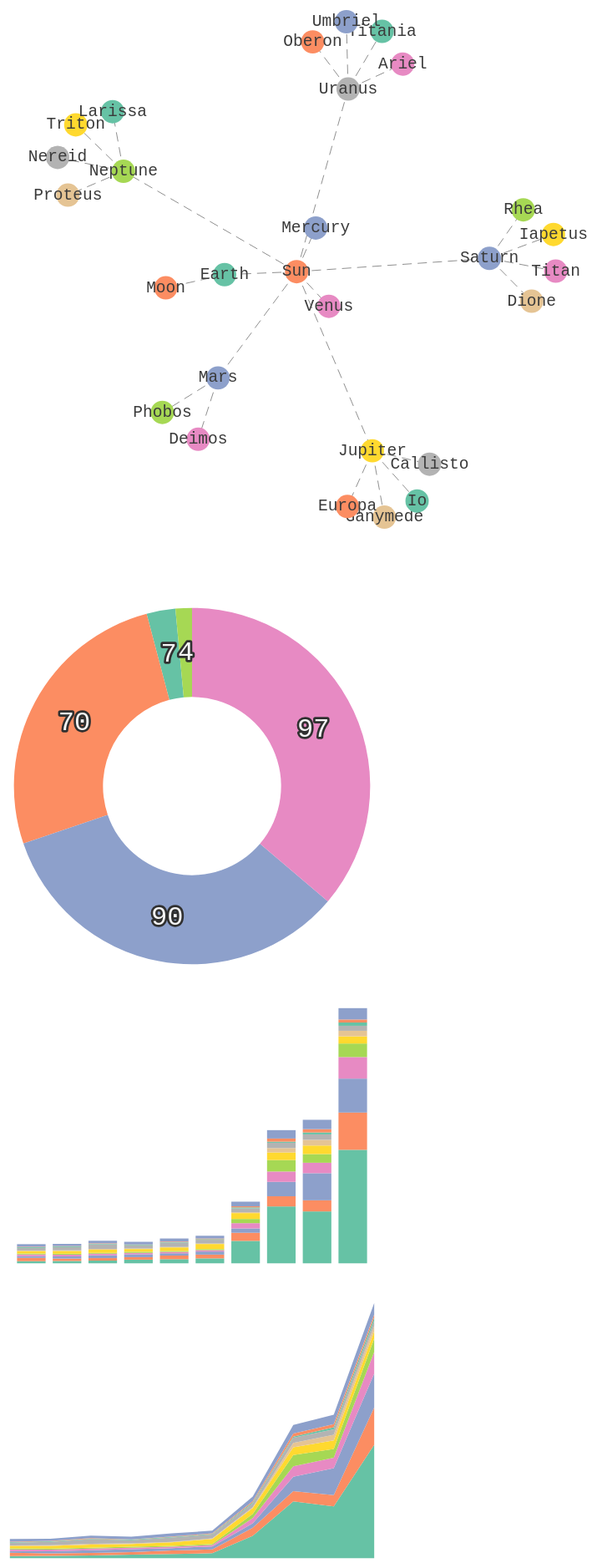
D3 v7 page, settled after 480 driven frames (8 s of simulated time); the page loaded 1 data file(s).


// ── script.js
const getDatum = (min = 0, max = 100) =>
  Math.floor(Math.random() * (max - min)) + min;

const getData = (points = 10, min = 0, max = 100) =>
  Array(points)
    .fill()
    .map((_) => getDatum(min, max));

const vizPie = () => {
  const dataset = getData(5);

  const size = 400;
  const margin = 25;

  const scaleColor = d3.scaleOrdinal(d3.schemeSet2);

  const pie = d3.pie();
  const arc = d3
    .arc()
    .innerRadius(size / 4)
    .outerRadius(size / 2);

  const pieDataset = pie(dataset);

  const viz = d3.select("body").append("div");

  const svg = viz
    .append("svg")
    .attr(
      "viewBox",
      `${margin * -1} ${margin * -1} ${size + margin * 2} ${size + margin * 2}`
    )
    .style("max-width", "30rem");

  const dataGroup = svg
    .append("g")
    .attr("transform", `translate(${size / 2} ${size / 2})`);

  const groups = dataGroup
    .selectAll("g")
    .data(pieDataset)
    .enter()
    .append("g")
    .attr("fill", (_, i) => scaleColor(i));

  groups.append("path").attr("d", arc);

  groups
    .append("text")
    .attr("transform", (d) => `translate(${arc.centroid(d)})`)
    .text((d) => d.value)
    .attr("fill", "hsl(0, 0%, 97%)")
    .attr("stroke", "hsl(0, 0%, 19%)")
    .attr("stroke-width", "5")
    .attr("stroke-linejoin", "round")
    .attr("paint-order", "stroke")
    .attr("font-family", "monospace")
    .attr("text-anchor", "middle")
    .attr("dominant-baseline", "central")
    .attr("font-size", "30");
};

const vizStackBars = async () => {
  const timeParse = d3.timeParse("%Y");
  const data = await d3.csv("dataset.csv");

  const keys = data.columns.filter((d) => d !== "Year");

  const stack = d3.stack().keys(keys);
  const stackDataset = stack(data);

  const width = 500;
  const height = 350;
  const margin = 25;

  const scaleColor = d3.scaleOrdinal(d3.schemeSet2);

  const xScale = d3
    .scaleBand()
    .domain(d3.range(data.length))
    .range([0, width])
    .padding(0.2);

  const max = d3.max(stackDataset[stackDataset.length - 1], (d) => d[1]);
  const yScale = d3.scaleLinear().domain([0, max]).range([0, height]);

  const viz = d3.select("body").append("div");

  const svg = viz
    .append("svg")
    .attr(
      "viewBox",
      `${margin * -1} ${margin * -1} ${width + margin * 2} ${
        height + margin * 2
      }`
    )
    .style("max-width", "30rem");

  const dataGroup = svg.append("g");

  const dataGroups = dataGroup
    .selectAll("g")
    .data(stackDataset)
    .enter()
    .append("g")
    .attr("fill", (_, i) => scaleColor(i));

  dataGroups
    .selectAll("rect")
    .data((d) => d)
    .enter()
    .append("rect")
    .attr("x", (_, i) => xScale(i))
    .attr("y", (d) => height - yScale(d[1]))
    .attr("width", xScale.bandwidth())
    .attr("height", (d) => yScale(d[1] - d[0]));
};

const vizStackArea = async () => {
  const timeParse = d3.timeParse("%Y");
  const data = await d3.csv("dataset.csv");

  const keys = data.columns.filter((d) => d !== "Year");

  const stack = d3.stack().keys(keys);
  const stackDataset = stack(data);

  const width = 500;
  const height = 350;
  const margin = 25;

  const scaleColor = d3.scaleOrdinal(d3.schemeSet2);

  const xScale = d3
    .scaleTime()
    .domain(d3.extent(data, (d) => timeParse(d["Year"])))
    .range([0, width]);

  const max = d3.max(stackDataset[stackDataset.length - 1], (d) => d[1]);
  const yScale = d3.scaleLinear().domain([0, max]).range([height, 0]);

  const area = d3
    .area()
    .x((d) => xScale(timeParse(d.data["Year"])))
    .y0((d) => yScale(d[0]))
    .y1((d) => yScale(d[1]));

  const viz = d3.select("body").append("div");

  const svg = viz
    .append("svg")
    .attr(
      "viewBox",
      `${margin * -1} ${margin * -1} ${width + margin * 2} ${
        height + margin * 2
      }`
    )
    .style("max-width", "30rem");

  const dataGroup = svg.append("g");

  const dataGroups = dataGroup
    .selectAll("path")
    .data(stackDataset)
    .enter()
    .append("path")
    .attr("fill", (_, i) => scaleColor(i))
    .attr("d", area);
};

const vizForce = () => {
  const planets = [
    "Mercury",
    "Venus",
    "Earth",
    "Mars",
    "Jupiter",
    "Saturn",
    "Uranus",
    "Neptune",
  ];

  const links = [
    { source: "Earth", target: "Moon" },
    { source: "Mars", target: "Deimos" },
    { source: "Mars", target: "Phobos" },
    { source: "Jupiter", target: "Ganymede" },
    { source: "Jupiter", target: "Callisto" },
    { source: "Jupiter", target: "Io" },
    { source: "Jupiter", target: "Europa" },
    { source: "Saturn", target: "Titan" },
    { source: "Saturn", target: "Rhea" },
    { source: "Saturn", target: "Iapetus" },
    { source: "Saturn", target: "Dione" },
    { source: "Uranus", target: "Titania" },
    { source: "Uranus", target: "Oberon" },
    { source: "Uranus", target: "Umbriel" },
    { source: "Uranus", target: "Ariel" },
    { source: "Neptune", target: "Triton" },
    { source: "Neptune", target: "Proteus" },
    { source: "Neptune", target: "Nereid" },
    { source: "Neptune", target: "Larissa" },
  ];

  for (const source of planets) {
    links.push({
      source: "Sun",
      target: source,
    });
  }

  const nodes = links
    .reduce((acc, curr) => {
      const { source, target } = curr;
      const bodies = [source, target];
      return [...acc, ...bodies.filter((body) => !acc.includes(body))];
    }, [])
    .map((body) => ({ body }));

  const size = 500;
  const margin = 25;

  const scaleColor = d3.scaleOrdinal(d3.schemeSet2);

  const force = d3
    .forceSimulation(nodes)
    .force("charge", d3.forceManyBody().strength(-200))
    .force(
      "link",
      d3.forceLink(links).id((d) => d.body)
    )
    .force(
      "center",
      d3
        .forceCenter()
        .x(size / 2)
        .y(size / 2)
    );

  const viz = d3.select("body").append("div");

  const svg = viz
    .append("svg")
    .attr(
      "viewBox",
      `${margin * -1} ${margin * -1} ${size + margin * 2} ${size + margin * 2}`
    )
    .style("max-width", "48rem");

  const dataGroup = svg.append("g");

  const edgesGroup = dataGroup.append("g").style("pointer-events", "none");
  const nodesGroup = dataGroup.append("g");

  const nodesGroups = nodesGroup.selectAll("g").data(nodes).enter().append("g");

  nodesGroups
    .append("circle")
    .attr("r", 10)
    .attr("fill", (_, i) => scaleColor(i % nodes.length));

  nodesGroups
    .append("text")
    .attr("fill", "hsl(0, 0%, 23%)")
    .text((d) => d.body)
    .attr("font-family", "monospace")
    .attr("text-anchor", "middle")
    .attr("dominant-baseline", "central")
    .attr("font-size", "14");

  const drag = d3
    .drag()
    .on("start", function (e, d) {
      if (e.active === 0) force.alphaTarget(0.1).restart();

      d3.select(this).style("cursor", "grabbing");
    })
    .on("drag", (e, d) => {
      const { x, y } = e;
      d.fx = x;
      d.fy = y;
    })
    .on("end", function (e, d) {
      if (e.active === 0) force.alphaTarget(0);

      d3.select(this).style("cursor", "grab");

      d.fx = null;
      d.fy = null;
    });

  nodesGroups.append("circle").attr("r", 20).attr("opacity", "0");
  nodesGroups.style("cursor", "grab").call(drag);

  const edges = edgesGroup
    .selectAll("path")
    .data(links)
    .enter()
    .append("path")
    .attr("fill", "none")
    .attr("stroke", "hsl(0, 0%, 37%)")
    .attr("stroke-width", "0.5")
    .attr("stroke-dasharray", "8 5");

  force.on("tick", () => {
    edges.attr(
      "d",
      ({ source, target }) =>
        `M ${source.x} ${source.y} L ${target.x} ${target.y}`
    );

    nodesGroups.attr("transform", ({ x, y }) => `translate(${x} ${y})`);
  });
};

const viz = async () => {
  vizForce();
  vizPie();

  // REQUIRE A SERVER TO BYPASS CORS ISSUE
  await vizStackBars();
  await vizStackArea();
};

viz();


### data: dataset.csv
Year, Germany, Sweden, France, Netherlands, Belgium, Switzerland, Ireland, Cyprus, Italy, Luxembourg, Other
2010, 259, 395, 205, 208, 111, 298, 59, 318, 93, 53, 308
2011, 284, 286, 261, 207, 114, 342, 68, 392, 82, 45, 260
2012, 327, 300, 335, 199, 99, 388, 84, 555, 63, 56, 310
2013, 440, 295, 354, 165, 141, 327, 55, 390, 66, 37, 320
2014, 496, 436, 279, 163, 110, 433, 51, 521, 75, 63, 363
2015, 594, 453, 374, 163, 127, 617, 54, 455, 76, 74, 332
2016, 2702, 978, 517, 640, 506, 708, 98, 471, 119, 128, 559
2017, 6851, 1228, 1733, 1248, 1381, 914, 529, 645, 128, 377, 1010
2018, 6250, 1340, 3268, 1258, 1045, 1029, 687, 658, 231, 399, 1126
2019, 13675, 4489, 4088, 2597, 1630, 868, 665, 605, 394, 365, 1366